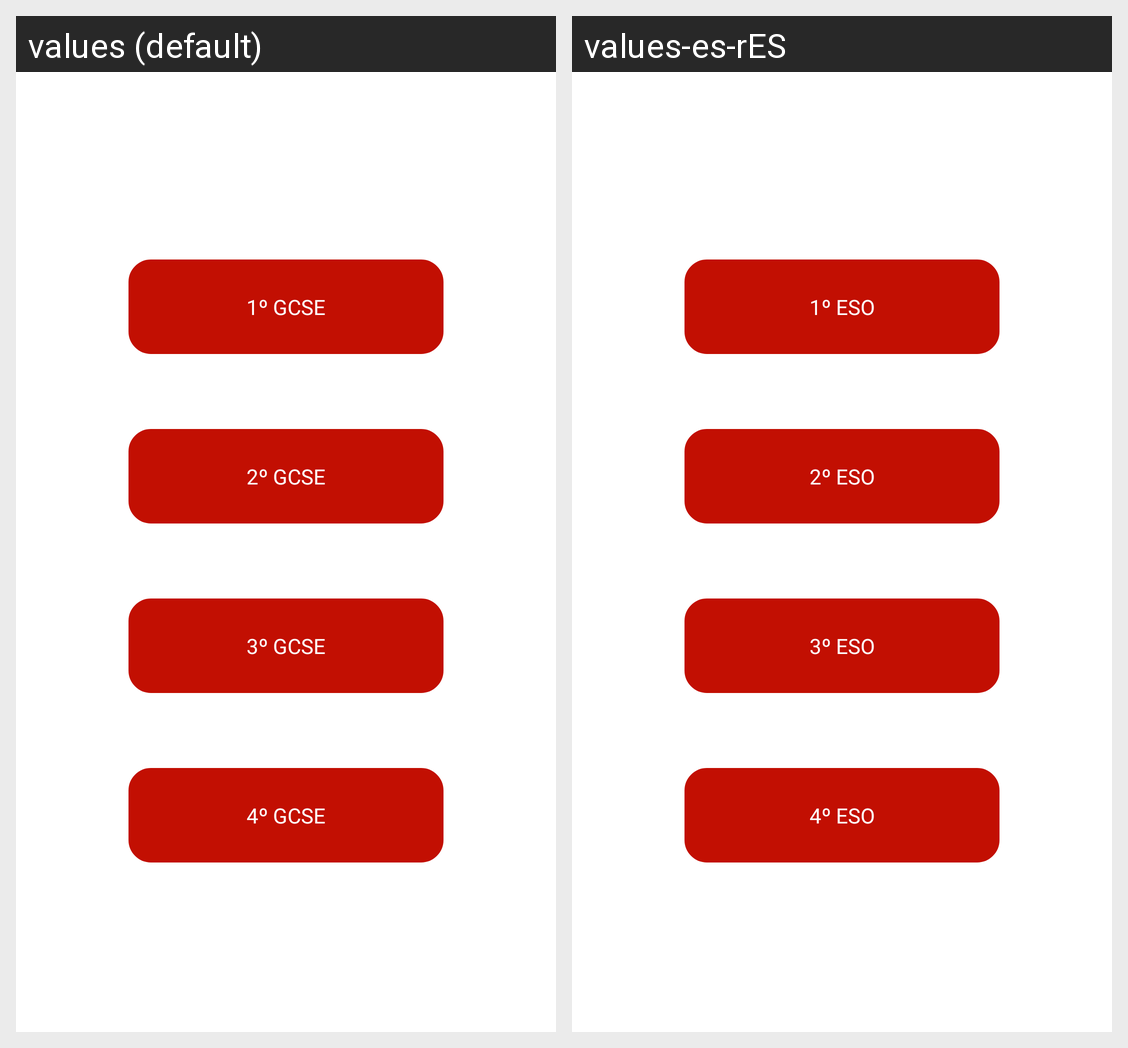

The Android screen above is rendered under two locales of the same app. Produce the string resources it draws, with the default and per-locale values.
Android screen res/layout/activity_eso.xml rendered under 2 locales, left to right: values (default), values-es-rES. Device: Nexus 5 (rendered at 1080×1920; each locale shown at half size, 540×960, under a caption strip naming it); theme Theme.AppCompat.NoActionBar.
Strings drawn on this screen, with the default value and each locale's value (text and hints the layout hard-codes, and strings that could not be matched under every locale, appear in the picture but are not listed):

primeroeso
  values: 1º GCSE
  values-es-rES: 1º ESO

segundoeso
  values: 2º GCSE
  values-es-rES: 2º ESO

terceroeso
  values: 3º GCSE
  values-es-rES: 3º ESO

cuartoeso
  values: 4º GCSE
  values-es-rES: 4º ESO
